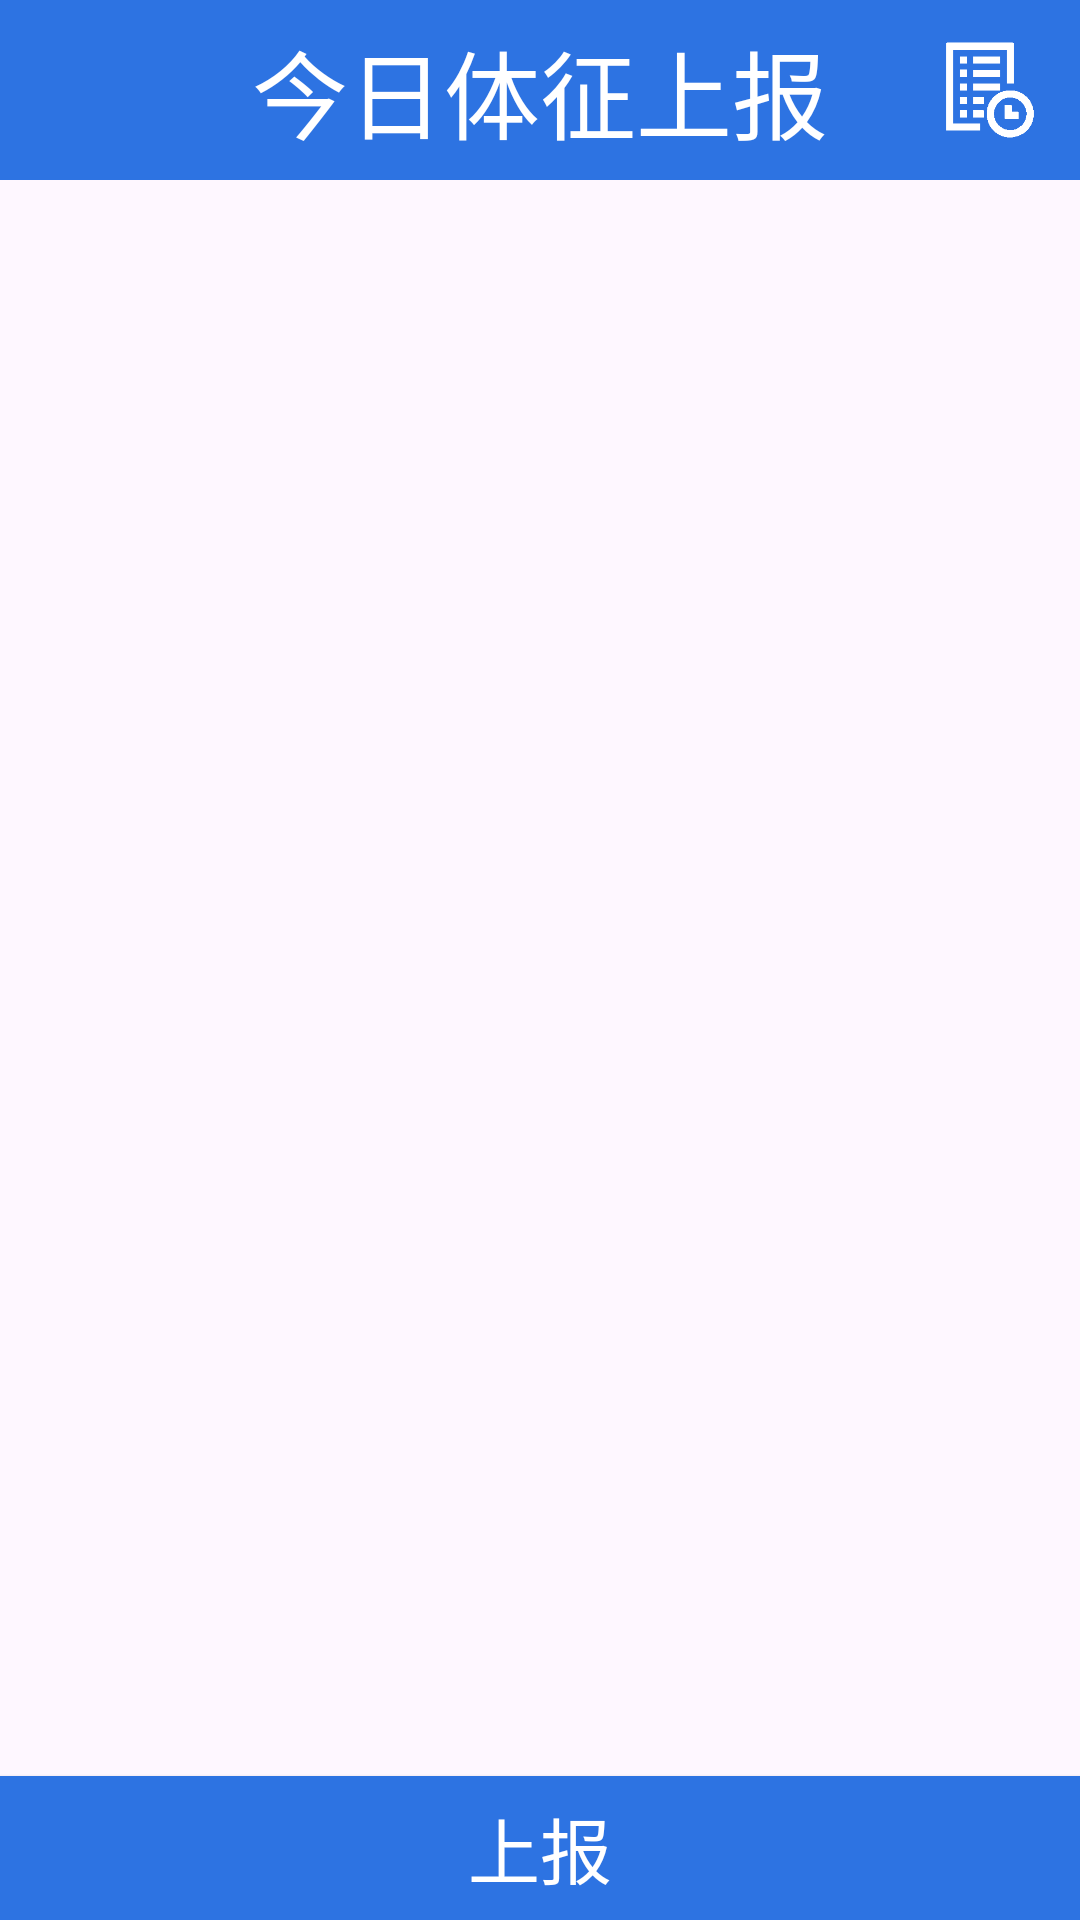

Android layout source for this screen:
<!-- AndroidManifest.xml: application theme Theme.FamilyBed -->
<!-- res/layout/daily_reporting_activity.xml -->
<?xml version="1.0" encoding="utf-8"?>
<RelativeLayout  xmlns:android="http://schemas.android.com/apk/res/android"
    xmlns:app="http://schemas.android.com/apk/res-auto"
    xmlns:tools="http://schemas.android.com/tools"
    android:id="@+id/container"
    android:layout_width="match_parent"
    android:layout_height="match_parent">

    <RelativeLayout
        android:layout_width="match_parent"
        android:layout_height="60dp"
        android:id="@+id/rl_main"
        android:layout_alignParentTop="true"
        android:background="@color/main_color"
        android:orientation="vertical">
        <ImageView
            android:id="@+id/ac_back_icon"
            android:src="@mipmap/icon_common_back"
            android:layout_alignParentLeft="true"
            android:layout_marginTop="6dp"
            android:layout_marginBottom="6dp"
            android:layout_width="wrap_content"
            android:layout_height="match_parent" />

        <TextView
            android:id="@+id/tv_title"
            android:layout_width="wrap_content"
            android:layout_height="wrap_content"
            android:layout_centerInParent="true"
            android:text="今日体征上报"
            android:textColor="@color/text_color_white"
            android:textSize="32sp" />

        <ImageView
            android:id="@+id/img_setting"
            android:layout_width="60dp"
            android:layout_height="match_parent"
            android:layout_alignParentRight="true"
            android:gravity="center_vertical"
            android:layout_marginTop="12dp"
            android:layout_marginBottom="12dp"
            android:src="@mipmap/icon_common_history_list" />

    </RelativeLayout>

    <LinearLayout
        android:id="@+id/ly_detail"
        android:layout_width="match_parent"
        android:layout_height="350dp"
        android:layout_alignParentLeft="true"
        android:layout_centerInParent="true"
        android:orientation="vertical">

        <ListView
            android:id="@+id/list_physical_sign"
            android:layout_width="400dp"
            android:scrollbars="none"
            android:listSelector="@android:color/transparent"
            android:layout_gravity="center_horizontal"
            android:divider="@null"
            android:paddingTop="10dp"
            android:paddingBottom="10dp"
            android:layout_height="230dp"/>

        <TextView
            android:layout_width="wrap_content"
            android:layout_height="wrap_content"
            android:id="@+id/tv_physical_sign_count"
            android:layout_gravity="center_horizontal"
            android:textColor="@color/black"
            android:textSize="18sp" />

    </LinearLayout>

    <Button
        android:id="@+id/btn_save_physical_sign"
        android:layout_width="match_parent"
        android:layout_height="wrap_content"
        android:layout_alignParentRight="true"
        android:layout_alignParentBottom="true"
        android:text="上报"
        android:textSize="24sp"
        android:textColor="@color/white"
        android:background="@color/main_color"/>


</RelativeLayout >
<!-- resources referenced by this layout -->
<resources>
  <color name="black">#FF000000</color>
  <color name="main_color">#2D73E2</color>&gt;
  <color name="text_color_white">#ffffff</color>
  <color name="white">#FFFFFFFF</color>
  <!-- mipmap icon_common_history_list: png bitmap (mipmap-hdpi, 1611 bytes) -->
  <style name="Theme.FamilyBed" parent="Base.Theme.FamilyBed" />
  <style name="Base.Theme.FamilyBed" parent="Theme.Material3.DayNight.NoActionBar">
          
          
      </style>
</resources>
